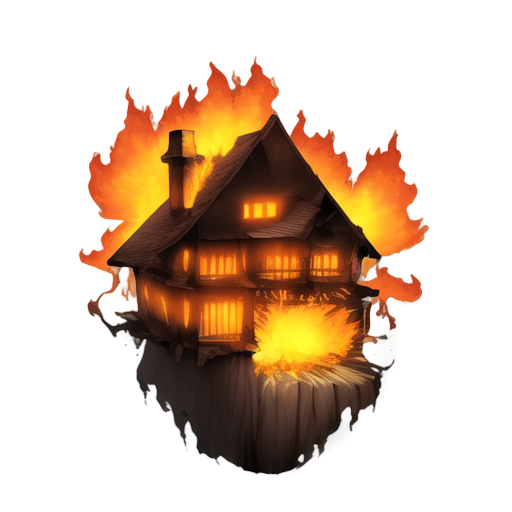
Generation parameters embedded in this image by AUTOMATIC1111 Stable Diffusion web UI or a fork of it (Forge, ...) (PNG 'parameters' text chunk):
A wooden house engulfed in flames, 2D animation style, vibrant orange and yellow fire consuming the structure, thick smoke billowing into the sky, glowing embers scattering in the air, partially collapsed roof with fiery beams, intense and dramatic lighting, darkened and scorched wood textures, minimal background, focused composition, realistic and dynamic depiction of fire and destruction, suitable for a standalone illustration
Steps: 20, Sampler: Euler a, Schedule type: Automatic, CFG scale: 7, Seed: 670364233, Size: 512x512, Model hash: 481989b6f0, Model: AnythingXL_v50, layerdiffusion_enabled: True, layerdiffusion_method: (SD1.5) Only Generate Transparent Image (Attention Injection), layerdiffusion_weight: 1, layerdiffusion_ending_step: 1, layerdiffusion_fg_image: False, layerdiffusion_bg_image: False, layerdiffusion_blend_image: False, layerdiffusion_resize_mode: Crop and Resize, layerdiffusion_fg_additional_prompt: , layerdiffusion_bg_additional_prompt: , layerdiffusion_blend_additional_prompt: , Version: f2.0.1v1.10.1-previous-622-g1f140749